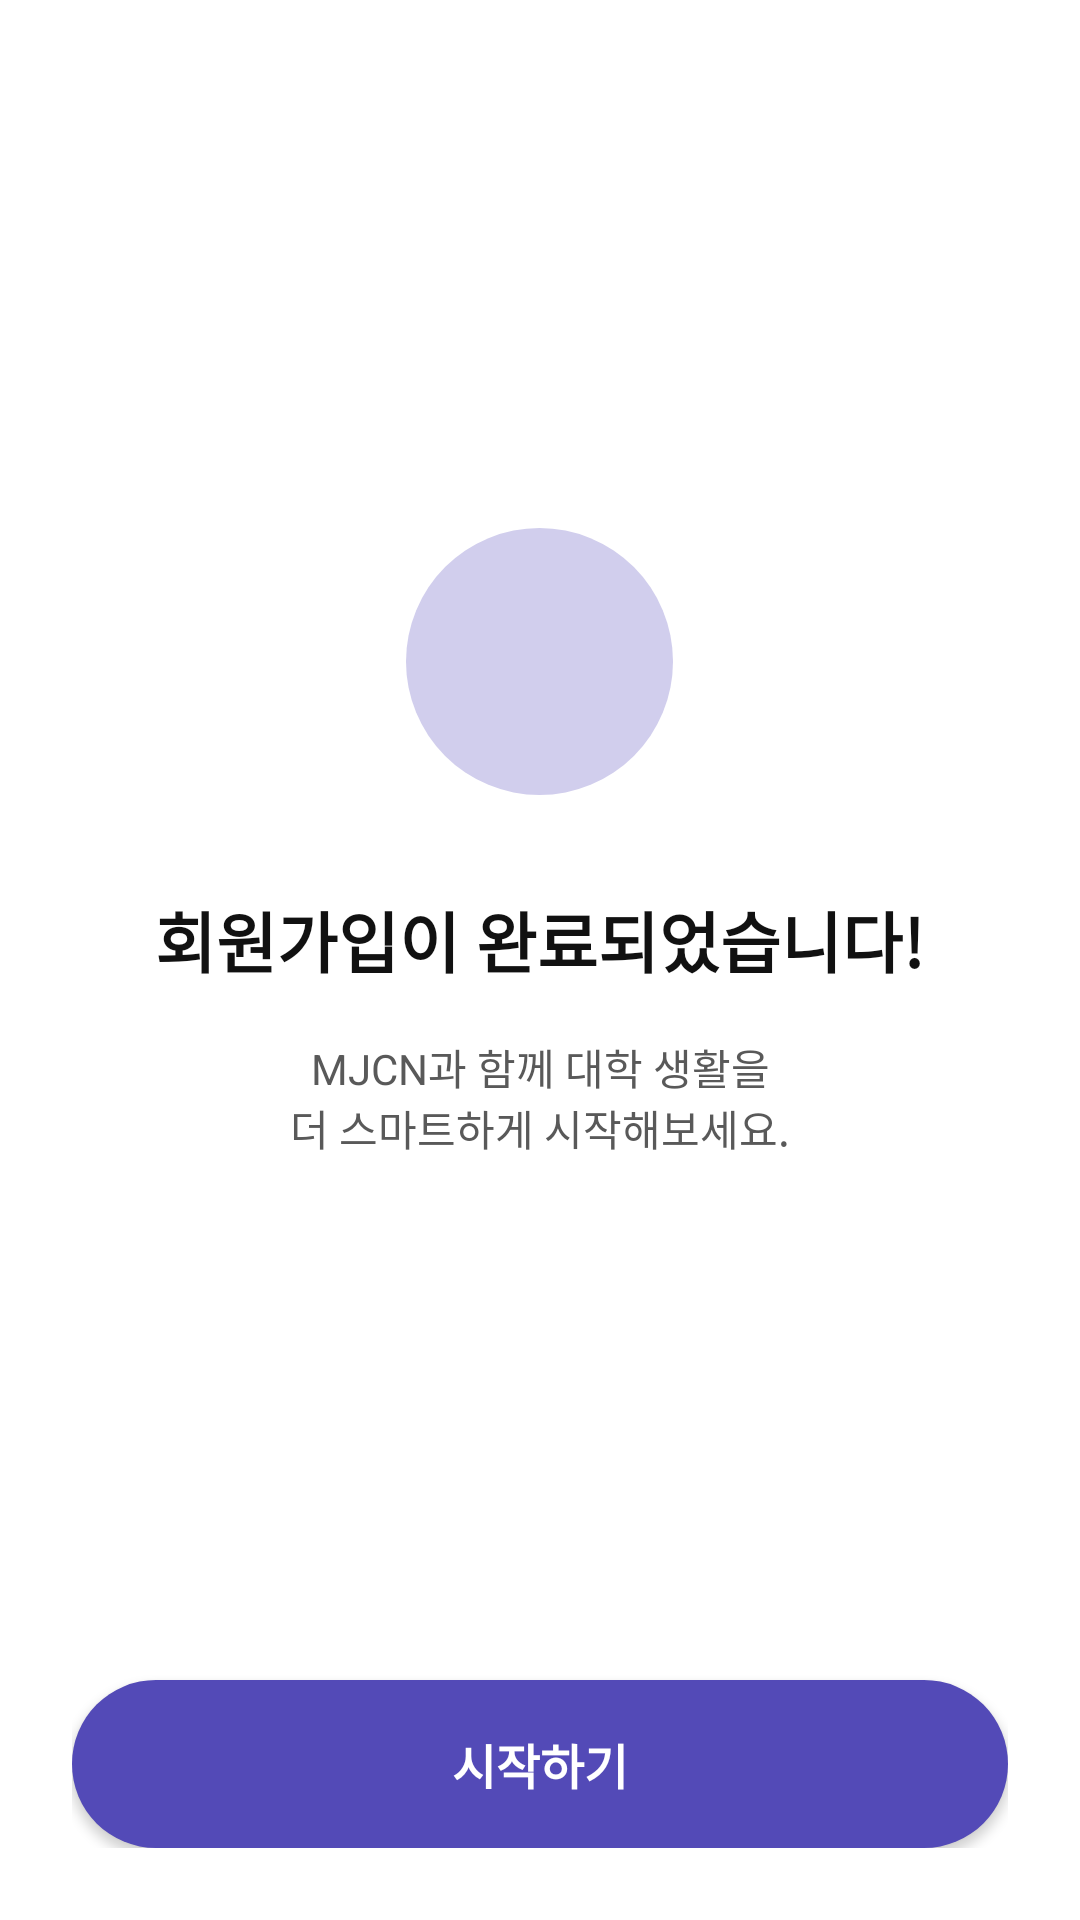

Here is an Android app screen rendered from its layout file. Give the layout XML and the strings, colors and styles it references.
<!-- AndroidManifest.xml: application theme Theme.MJCN -->
<!-- res/layout/fragment_signup_complete.xml -->
<?xml version="1.0" encoding="utf-8"?>
<layout xmlns:android="http://schemas.android.com/apk/res/android"
    xmlns:app="http://schemas.android.com/apk/res-auto">

    <androidx.constraintlayout.widget.ConstraintLayout
        android:layout_width="match_parent"
        android:layout_height="match_parent"
        android:background="@color/background"
        android:paddingStart="24dp"
        android:paddingEnd="24dp"
        android:paddingTop="60dp"
        android:paddingBottom="24dp">

        <LinearLayout
            android:id="@+id/content_group"
            android:layout_width="match_parent"
            android:layout_height="wrap_content"
            android:gravity="center_horizontal"
            android:orientation="vertical"
            app:layout_constraintBottom_toTopOf="@id/btn_start"
            app:layout_constraintTop_toTopOf="parent"
            app:layout_constraintVertical_bias="0.4">

            <ImageView
                android:id="@+id/iv_check"
                android:layout_width="89dp"
                android:layout_height="89dp"
                android:background="@drawable/bg_check_circle"
                android:contentDescription="@null"
                android:padding="24dp"
                android:scaleType="fitCenter"
                android:src="@drawable/ic_check" />

            <TextView
                android:id="@+id/tv_complete_title"
                android:layout_width="wrap_content"
                android:layout_height="wrap_content"
                android:layout_marginTop="32dp"
                android:gravity="center"
                android:text="@string/signup_complete_title"
                android:textColor="@color/text_primary"
                android:textSize="22sp"
                android:textStyle="bold" />

            <TextView
                android:id="@+id/tv_complete_desc"
                android:layout_width="wrap_content"
                android:layout_height="wrap_content"
                android:layout_marginTop="16dp"
                android:gravity="center"
                android:text="@string/signup_complete_desc"
                android:textColor="@color/text_secondary"
                android:textSize="14sp" />
        </LinearLayout>

        <Button
            android:id="@+id/btn_start"
            android:layout_width="0dp"
            android:layout_height="56dp"
            android:background="@drawable/bg_btn_primary"
            android:text="@string/signup_complete_start"
            android:textColor="@color/white"
            android:textSize="16sp"
            android:textStyle="bold"
            app:layout_constraintBottom_toBottomOf="parent"
            app:layout_constraintEnd_toEndOf="parent"
            app:layout_constraintStart_toStartOf="parent" />

    </androidx.constraintlayout.widget.ConstraintLayout>

</layout>
<!-- resources referenced by this layout -->
<resources>
  <color name="background">#FFFFFF</color>
  <color name="text_primary">#111111</color>
  <color name="text_secondary">#595959</color>
  <color name="white">#FFFFFFFF</color>
  <!-- drawable bg_btn_primary (drawable) -->
  <?xml version="1.0" encoding="utf-8"?>
  <selector xmlns:android="http://schemas.android.com/apk/res/android">
      <item android:state_enabled="false">
          <shape android:shape="rectangle">
              <solid android:color="@color/btn_primary_disabled" />
              <corners android:radius="100dp" />
          </shape>
      </item>
      <item android:state_pressed="true">
          <shape android:shape="rectangle">
              <solid android:color="@color/primary_dark" />
              <corners android:radius="100dp" />
          </shape>
      </item>
      <item>
          <shape android:shape="rectangle">
              <solid android:color="@color/btn_primary" />
              <corners android:radius="100dp" />
          </shape>
      </item>
  </selector>
  <!-- drawable bg_check_circle (drawable) -->
  <?xml version="1.0" encoding="utf-8"?>
  <shape xmlns:android="http://schemas.android.com/apk/res/android"
      android:shape="oval">
      <solid android:color="#D1CEED" />
  </shape>
  <string name="signup_complete_desc">MJCN과 함께 대학 생활을\n더 스마트하게 시작해보세요.</string>
  <string name="signup_complete_start">시작하기</string>
  <string name="signup_complete_title">회원가입이 완료되었습니다!</string>
  <style name="Theme.MJCN" parent="Theme.MaterialComponents.Light.NoActionBar">
          <item name="colorPrimary">@color/primary</item>
          <item name="colorPrimaryVariant">@color/primary_dark</item>
          <item name="colorOnPrimary">@color/text_on_primary</item>
          <item name="colorSecondary">@color/primary_light</item>
          <item name="colorOnSecondary">@color/primary</item>
          <item name="android:colorBackground">@color/background</item>
          <item name="android:statusBarColor">@color/background</item>
          <item name="android:windowLightStatusBar" tools:targetApi="m">true</item>
          <item name="android:navigationBarColor">@color/background</item>
      </style>
  <color name="btn_primary_disabled">#D0D0D0</color>
  <color name="primary_dark">#4A3FB8</color>
  <color name="btn_primary">#534AB7</color>
  <color name="primary">#534AB7</color>
  <color name="text_on_primary">#FFFFFF</color>
  <color name="primary_light">#EEF0FF</color>
</resources>
